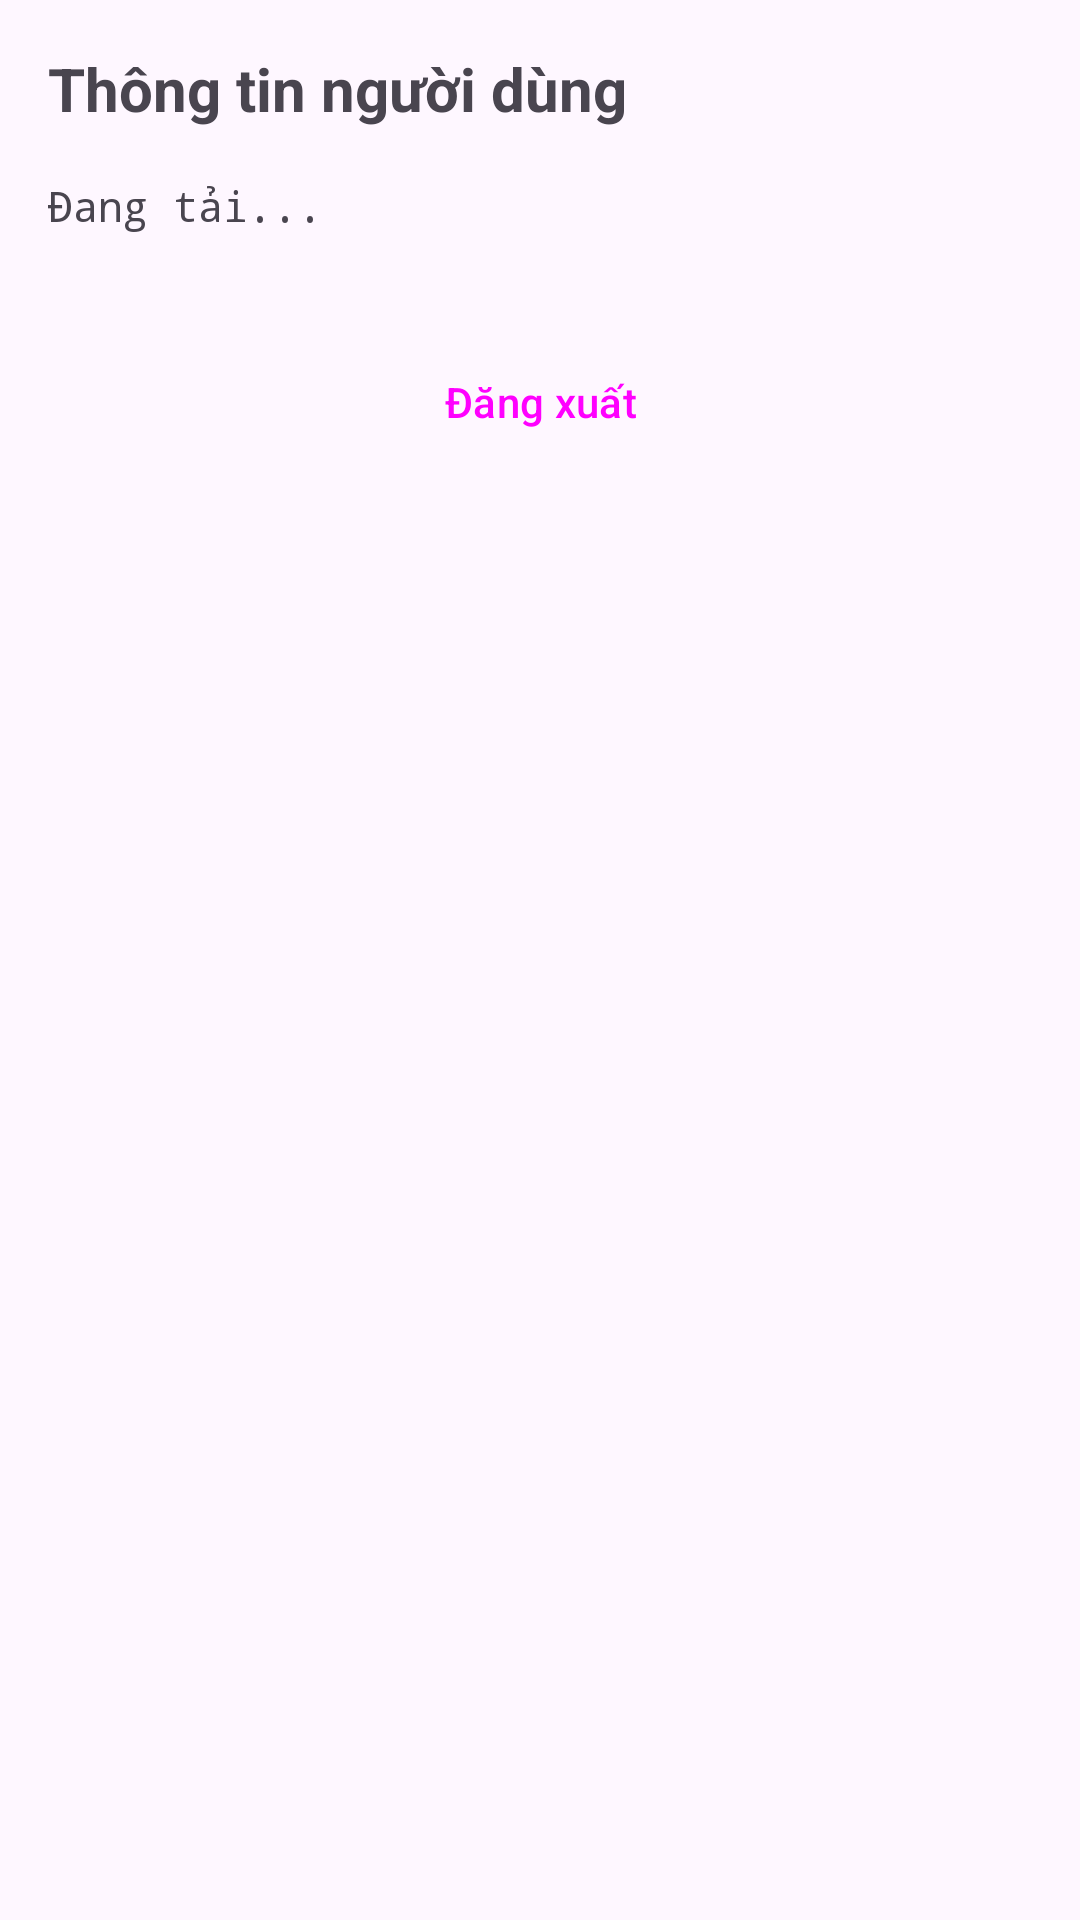

Android layout source for this screen:
<!-- AndroidManifest.xml: application theme Theme.GanhRauFarm -->
<!-- res/layout/activity_main.xml -->
<?xml version="1.0" encoding="utf-8"?>
<ScrollView xmlns:android="http://schemas.android.com/apk/res/android"
    xmlns:tools="http://schemas.android.com/tools"
    android:id="@+id/main"
    android:layout_width="match_parent"
    android:layout_height="match_parent"

    android:padding="16dp"
    tools:context=".MainActivity">

    <LinearLayout
        android:layout_width="match_parent"
        android:layout_height="wrap_content"
        android:orientation="vertical">

        <TextView
            android:layout_width="wrap_content"
            android:layout_height="wrap_content"
            android:text="Thông tin người dùng"
            android:textSize="20sp"
            android:textStyle="bold"
            android:layout_marginBottom="16dp"/>

        <TextView
            android:id="@+id/tvUserInfo"
            android:layout_width="match_parent"
            android:layout_height="wrap_content"
            android:text="Đang tải..."
            android:textSize="14sp"
            android:fontFamily="monospace"/>

        <Button
            android:id="@+id/btnLogout"
            android:layout_width="match_parent"
            android:layout_height="wrap_content"
            android:text="Đăng xuất"
            android:layout_marginTop="32dp"
            style="@style/Widget.Material3.Button.TonalButton"/>

    </LinearLayout>
</ScrollView>
<!-- resources referenced by this layout -->
<resources>
  <style name="Theme.GanhRauFarm" parent="Base.Theme.GanhRauFarm" />
  <style name="Base.Theme.GanhRauFarm" parent="Theme.Material3.DayNight.NoActionBar">
          
          
      </style>
</resources>
